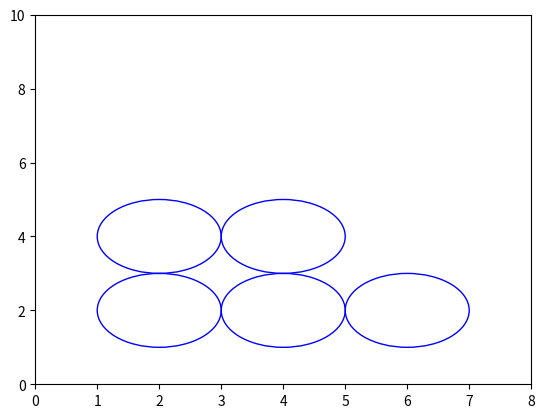

This figure's Python source:
import matplotlib.pyplot as plt
import numpy as np
import random
fig = plt.figure()
ax = plt.gca()
ax.cla() # clear things for fresh plot

Lx = 3 #x
Ly = 4 #y
R = 2 #r
c = str(11111)
#c = str(int(np.pi*10**100))

N = Lx * Ly
ax.set_xlim((0,R*(Lx+1)))
ax.set_ylim((0,R*(Ly+1)))
a = range(R, R*Lx+1, R)
b = range(R, R*Ly+1, R)
leng = len(c)
n = N -leng

if (n >0):
  c0 = str(10**(n+1))
  c += c0[1:]

i = 0
for dy in b :
    for dx in a:
        print(dx, dy,int(c[i]))
        fig.gca().add_artist(plt.Circle((dx,dy),int(c[i]) or 0,color='b',fill=False,linewidth=1))
        i += 1
plt.show()
#fig.savefig('draw.png')
